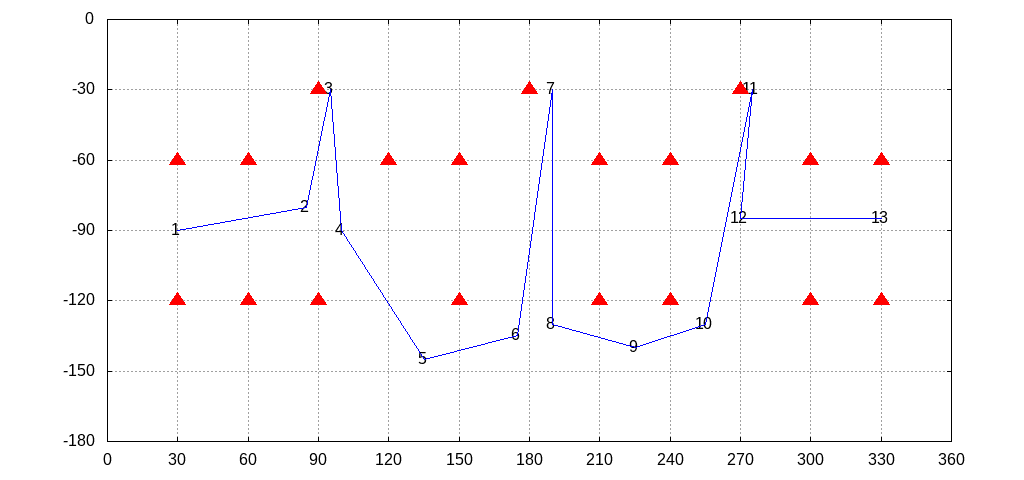

The file beside this chart, header and first rows:
30, 90
85, 80
95, 30
100, 90
135, 145
175, 135
190, 30
190, 130
225, 140
255, 130
275, 30
270, 85
330, 85
